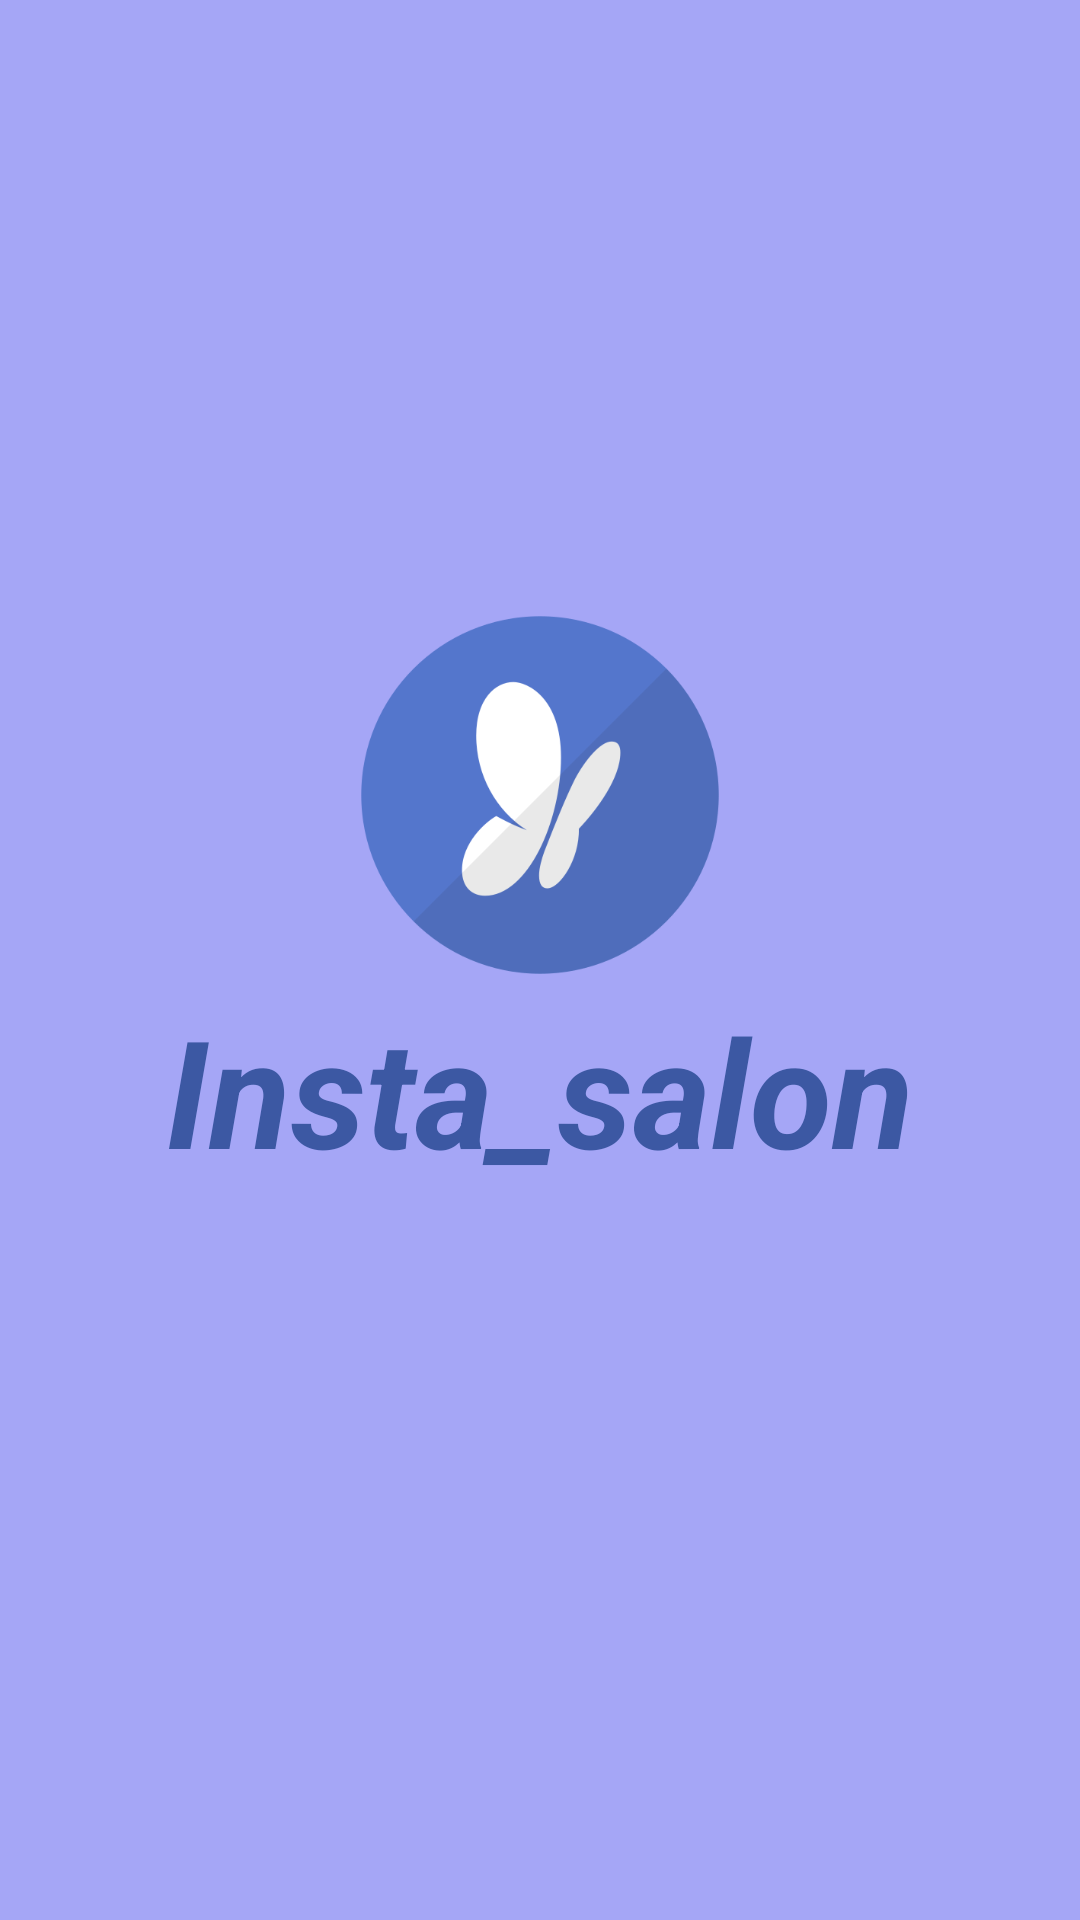

This screen was rendered from an Android layout file. Write that file and the resources it references.
<!-- AndroidManifest.xml: application theme Theme.Insta_salon -->
<!-- res/layout/activity_main.xml -->
<?xml version="1.0" encoding="utf-8"?>
<androidx.constraintlayout.widget.ConstraintLayout xmlns:android="http://schemas.android.com/apk/res/android"
    xmlns:app="http://schemas.android.com/apk/res-auto"
    xmlns:tools="http://schemas.android.com/tools"
    android:layout_width="match_parent"
    android:layout_height="match_parent"
    tools:context=".MainActivity"
    android:background="@color/lavanda">

    <LinearLayout
        android:layout_width="wrap_content"
        android:layout_height="wrap_content"
        android:layout_marginTop="200dp"
        app:layout_constraintEnd_toEndOf="parent"
        app:layout_constraintStart_toStartOf="parent"
        app:layout_constraintTop_toTopOf="parent"
        android:orientation="vertical"
        android:gravity="center">
        <ImageView
            android:id="@+id/imageView"
            android:layout_width="130dp"
            android:layout_height="130dp"
            app:srcCompat="@drawable/logo" />

        <TextView
            android:layout_width="250dp"
            android:layout_height="wrap_content"
            android:text="@string/app_name"
            android:textColor="@color/main_blue"
            android:textSize="50sp"
            android:textStyle="bold|italic"
            android:gravity="center" />
    </LinearLayout>


</androidx.constraintlayout.widget.ConstraintLayout>
<!-- resources referenced by this layout -->
<resources>
  <color name="lavanda">#A5A6F6</color>
  <color name="main_blue">#3C58A3</color>
  <!-- drawable logo: png bitmap (drawable, 17589 bytes) -->
  <string name="app_name">Insta_salon</string>
  <style name="Theme.Insta_salon" parent="Theme.AppCompat.DayNight.DarkActionBar">
          
          <item name="colorPrimary">@color/white</item>
          <item name="colorPrimaryVariant">@color/white</item>
          <item name="colorOnPrimary">@color/white</item>
          
          <item name="colorSecondary">@color/teal_200</item>
          <item name="colorSecondaryVariant">@color/teal_700</item>
          <item name="colorOnSecondary">@color/black</item>
          
          <item name="android:statusBarColor" tools:targetApi="l">?attr/colorPrimaryVariant</item>
          
      </style>
  <color name="white">#FFFFFFFF</color>
  <color name="teal_200">#FF03DAC5</color>
  <color name="teal_700">#FF018786</color>
  <color name="black">#FF000000</color>
</resources>
